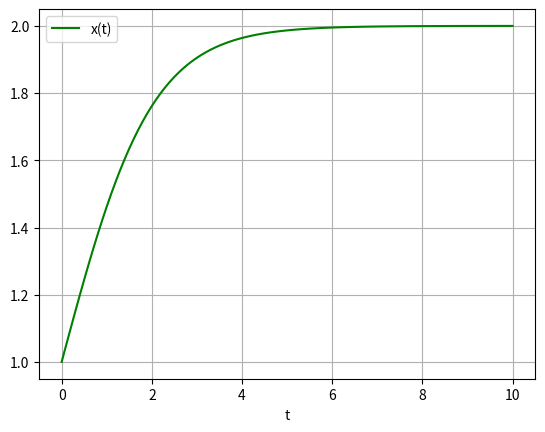

Reproduce this figure in Python.
import numpy as np
import matplotlib.pyplot as plt
import scipy.optimize as opt
import matplotlib
from scipy import integrate
from scipy.integrate import odeint

#x'(t) = x(t)*(mu-M*x(t))
def logi(x,t,mu,m):
    x1 = x
    dxdt = x*(mu-m*x)
    return dxdt

mu = 1
m = 0.5
x0 = 1
t = np.linspace(0,10,101)

sol = odeint(logi, x0, t, args=(mu, m))
plt.plot(t, sol[:, 0], 'g', label='x(t)')
plt.legend(loc='best')
plt.xlabel('t')
plt.grid()
plt.show()